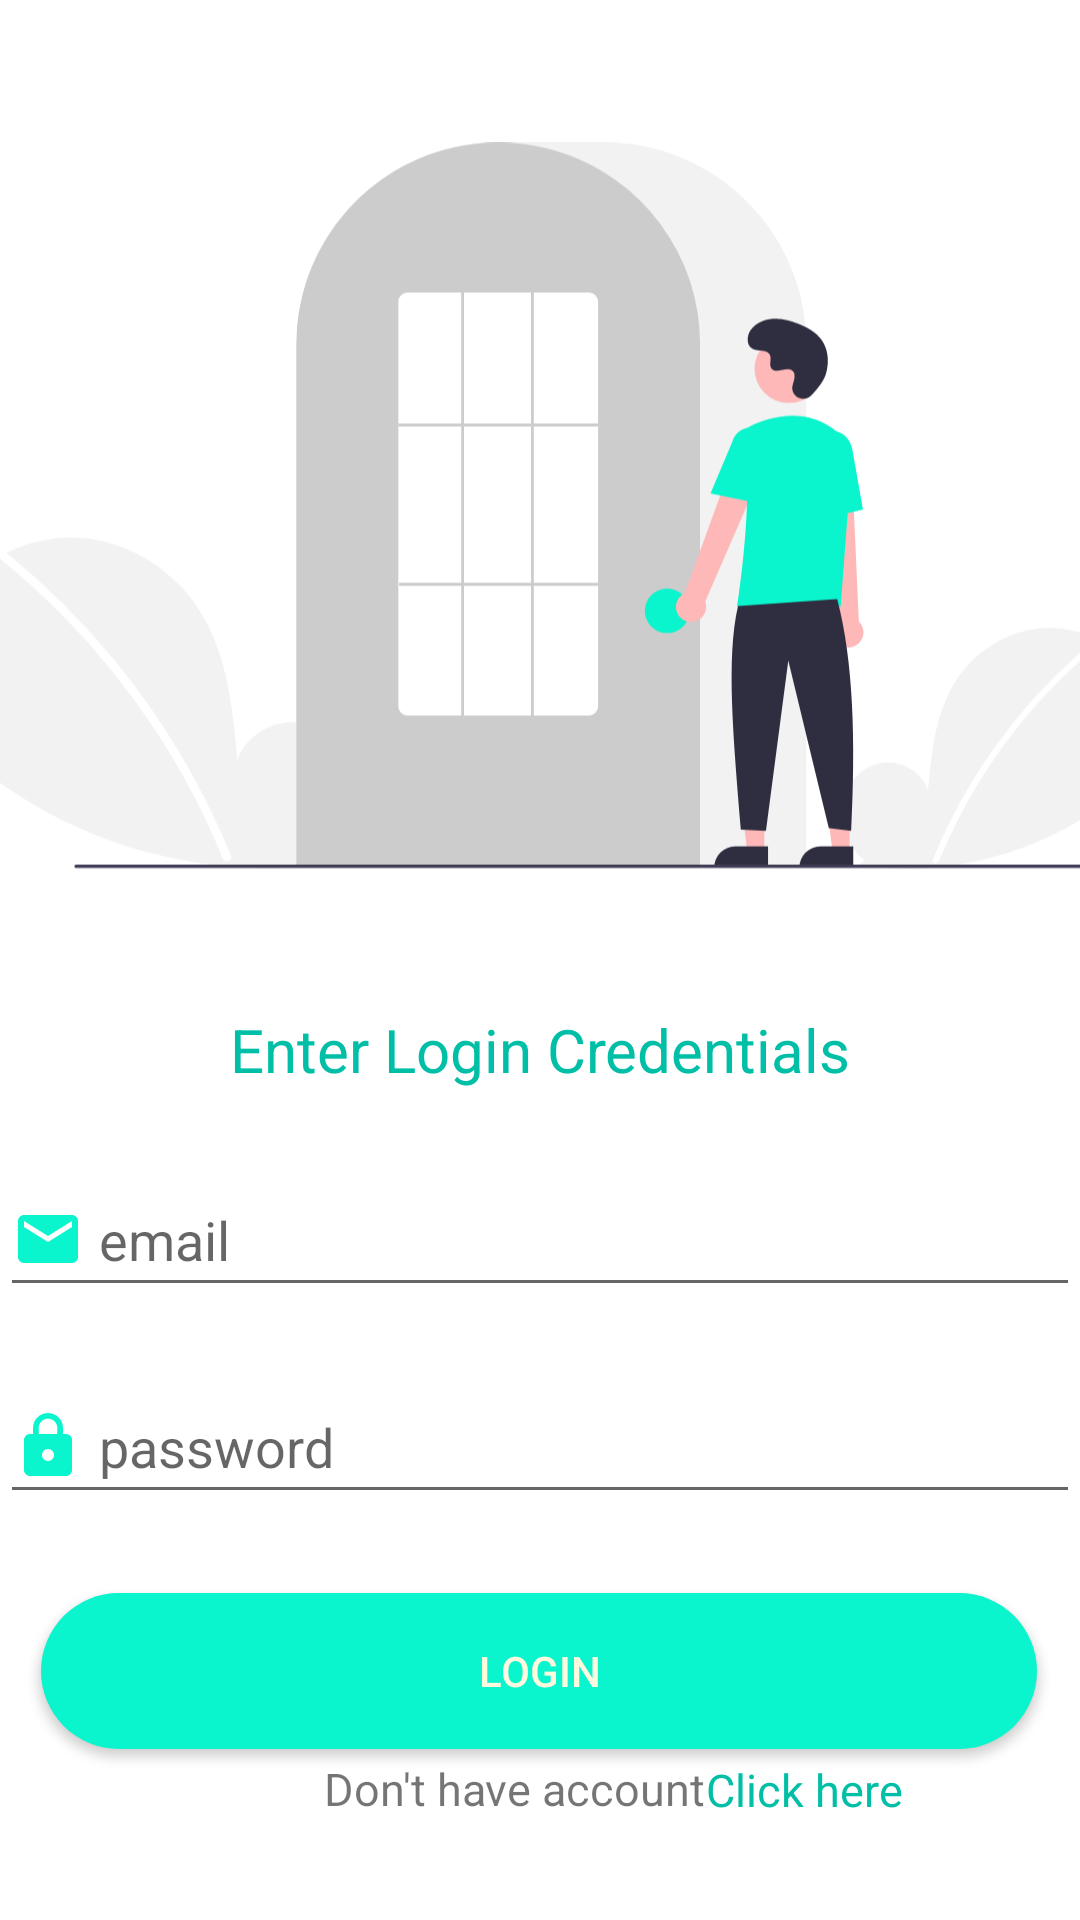

The Android layout XML behind this screen, and the referenced resources:
<!-- AndroidManifest.xml: application theme Theme.Project -->
<!-- res/layout/activity_login.xml -->
<?xml version="1.0" encoding="utf-8"?>
<androidx.constraintlayout.widget.ConstraintLayout xmlns:android="http://schemas.android.com/apk/res/android"
    xmlns:app="http://schemas.android.com/apk/res-auto"
    xmlns:tools="http://schemas.android.com/tools"
    android:layout_width="match_parent"
    android:layout_height="match_parent"
    tools:context=".login">

    <TextView
        android:id="@+id/textView27"
        android:layout_width="wrap_content"
        android:layout_height="wrap_content"
        android:layout_marginBottom="32dp"
        android:clickable="true"
        android:onClick="new_user"
        android:text="Click here"
        android:textColor="#00BFA6"
        android:textSize="15dp"
        app:layout_constraintBottom_toBottomOf="parent"
        app:layout_constraintEnd_toEndOf="parent"
        app:layout_constraintHorizontal_bias="0.0"
        app:layout_constraintStart_toEndOf="@+id/textView26"
        app:layout_constraintTop_toBottomOf="@+id/button9"
        app:layout_constraintVertical_bias="0.68"
        tools:ignore="TouchTargetSizeCheck" />

    <ImageView
        android:id="@+id/imageView2"
        android:layout_width="405dp"
        android:layout_height="331dp"
        app:layout_constraintBottom_toBottomOf="parent"
        app:layout_constraintEnd_toEndOf="parent"
        app:layout_constraintStart_toStartOf="parent"
        app:layout_constraintTop_toTopOf="parent"
        app:layout_constraintVertical_bias="0.01"
        app:srcCompat="@drawable/ic_undraw_login_re_4vu2__1_" />

    <EditText
        android:id="@+id/editTextTextPersonName"
        android:layout_width="match_parent"
        android:layout_height="wrap_content"
        android:layout_marginBottom="20dp"
        android:drawableStart="@drawable/ic_baseline_email_24"
        android:drawableLeft="@drawable/ic_baseline_email_24"
        android:drawablePadding="5dp"
        android:ems="10"
        android:hint="email"
        android:inputType="textPersonName"
        android:minHeight="48dp"
        app:layout_constraintBottom_toBottomOf="parent"
        app:layout_constraintEnd_toEndOf="parent"
        app:layout_constraintHorizontal_bias="1.0"
        app:layout_constraintStart_toStartOf="parent"
        app:layout_constraintTop_toBottomOf="@+id/imageView2"
        app:layout_constraintVertical_bias="0.226" />

    <TextView
        android:id="@+id/textView23"
        android:layout_width="match_parent"
        android:layout_height="wrap_content"
        android:textColor="#00BFA6"
        android:text="Enter Login Credentials"
        android:textSize="20dp"
        android:textAlignment="center"
        android:layout_marginBottom="20dp"
        app:layout_constraintBottom_toTopOf="@+id/editTextTextPersonName"
        app:layout_constraintEnd_toEndOf="parent"
        app:layout_constraintHorizontal_bias="0.138"
        app:layout_constraintStart_toStartOf="parent"
        app:layout_constraintTop_toBottomOf="@+id/imageView2"
        app:layout_constraintVertical_bias="0.368" />

    <EditText
        android:id="@+id/editTextTextPersonName3"
        android:layout_width="match_parent"
        android:layout_height="wrap_content"
        android:ems="10"
        android:hint="password"
        android:inputType="textPassword"
        android:drawableStart="@drawable/ic_baseline_lock_24"
        android:drawableLeft="@drawable/ic_baseline_lock_24"
        android:drawablePadding="5dp"
        android:minHeight="48dp"
        app:layout_constraintBottom_toBottomOf="parent"
        app:layout_constraintEnd_toEndOf="parent"
        app:layout_constraintHorizontal_bias="0.497"
        app:layout_constraintStart_toStartOf="parent"
        app:layout_constraintTop_toBottomOf="@+id/editTextTextPersonName"
        app:layout_constraintVertical_bias="0.135" />

    <Button
        android:id="@+id/button9"
        android:layout_width="332dp"
        android:layout_height="52dp"
        android:background="@drawable/round"
        android:text="Login"
        android:textColor="#fff9dd"
        app:layout_constraintBottom_toBottomOf="parent"
        app:layout_constraintEnd_toEndOf="parent"
        app:layout_constraintHorizontal_bias="0.493"
        app:layout_constraintStart_toStartOf="parent"
        app:layout_constraintTop_toBottomOf="@+id/editTextTextPersonName3"
        app:layout_constraintVertical_bias="0.314" />

    <TextView
        android:id="@+id/textView26"
        android:layout_width="wrap_content"
        android:layout_height="wrap_content"
        android:layout_marginStart="108dp"
        android:layout_marginLeft="108dp"
        android:layout_marginBottom="32dp"
        android:text="Don't have account"
        android:textSize="15dp"
        app:layout_constraintBottom_toBottomOf="parent"
        app:layout_constraintStart_toStartOf="parent"
        app:layout_constraintTop_toBottomOf="@+id/button9"
        app:layout_constraintVertical_bias="0.673" />

</androidx.constraintlayout.widget.ConstraintLayout>
<!-- resources referenced by this layout -->
<resources>
  <!-- drawable ic_baseline_email_24 (drawable) -->
  <vector android:height="24dp" android:tint="#0AF5CD"
      android:viewportHeight="24" android:viewportWidth="24"
      android:width="24dp" xmlns:android="http://schemas.android.com/apk/res/android">
      <path android:fillColor="@android:color/white" android:pathData="M20,4L4,4c-1.1,0 -1.99,0.9 -1.99,2L2,18c0,1.1 0.9,2 2,2h16c1.1,0 2,-0.9 2,-2L22,6c0,-1.1 -0.9,-2 -2,-2zM20,8l-8,5 -8,-5L4,6l8,5 8,-5v2z"/>
  </vector>
  <!-- drawable ic_baseline_lock_24 (drawable) -->
  <vector android:height="24dp" android:tint="#0AF5CD"
      android:viewportHeight="24" android:viewportWidth="24"
      android:width="24dp" xmlns:android="http://schemas.android.com/apk/res/android">
      <path android:fillColor="@android:color/white" android:pathData="M18,8h-1L17,6c0,-2.76 -2.24,-5 -5,-5S7,3.24 7,6v2L6,8c-1.1,0 -2,0.9 -2,2v10c0,1.1 0.9,2 2,2h12c1.1,0 2,-0.9 2,-2L20,10c0,-1.1 -0.9,-2 -2,-2zM12,17c-1.1,0 -2,-0.9 -2,-2s0.9,-2 2,-2 2,0.9 2,2 -0.9,2 -2,2zM15.1,8L8.9,8L8.9,6c0,-1.71 1.39,-3.1 3.1,-3.1 1.71,0 3.1,1.39 3.1,3.1v2z"/>
  </vector>
  <!-- drawable ic_undraw_login_re_4vu2__1_: vector/xml drawable (drawable, 6083 chars, omitted) -->
  <!-- drawable round (drawable) -->
  <?xml version="1.0" encoding="utf-8"?>
  <shape xmlns:android="http://schemas.android.com/apk/res/android">
      <corners  android:radius="400dp"/>
      <solid android:color="#0AF5CD" />
  </shape>
  <style name="Theme.Project" parent="Theme.MaterialComponents.DayNight.DarkActionBar">
           vds
          <item name="colorPrimary">#0AF5CD</item>
          <item name="colorPrimaryVariant">@color/purple_700</item>
          <item name="colorOnPrimary">@color/white</item>
          
          <item name="colorSecondary">@color/teal_200</item>
          <item name="colorSecondaryVariant">@color/teal_700</item>
          <item name="colorOnSecondary">#0AF5CD</item>
          
          <item name="android:statusBarColor" tools:targetApi="l">#0AF5CD</item>
          
      </style>
  <!-- not gathered from this repository: default colours our renderer supplied (Android Studio template values) -->
  <color name="purple_700">#FF3700B3</color>
  <color name="teal_200">#FF03DAC5</color>
  <color name="teal_700">#FF018786</color>
  <color name="white">#FFFFFFFF</color>
</resources>
